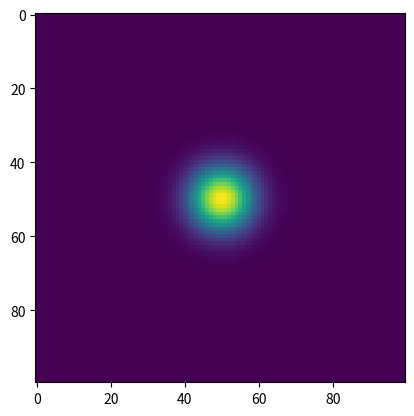

Write Python code to recreate this figure.
#%%
import matplotlib.pyplot as plt
import numpy as np
from scipy.ndimage import binary_dilation, gaussian_filter
from scipy.ndimage.morphology import generate_binary_structure, binary_erosion

# Create a sample binary occupancy grid
occupancy_grid = np.zeros((100, 100), dtype=bool)
occupancy_grid[50, 50] = True

radius = 6 # 5cm per square -> 30cm radium
        
y,x = np.ogrid[-8:9,-8:9]
mask = x**2 + y**2 <=radius**2 # boolean array

circle = np.zeros((17,17))
circle[mask] = 100
#self.circle += 100

# Inflate the grid using circular binary dilation
inflated_grid = binary_dilation(occupancy_grid, structure=circle)

# Apply a Gaussian filter to the inflated grid
sigma = 5
gaussian_grid = gaussian_filter(inflated_grid.astype(float), sigma=sigma)

# Normalize the values to range from 0 to 1
gaussian_grid = gaussian_grid / np.max(gaussian_grid)

# Set the mean value to a high value
mean_value = 80
gaussian_grid = gaussian_grid * mean_value + (1 - gaussian_grid) * 10

# Cap the maximum value to 101
gaussian_grid = np.clip(gaussian_grid, 0, 101)


plt.imshow(gaussian_grid)